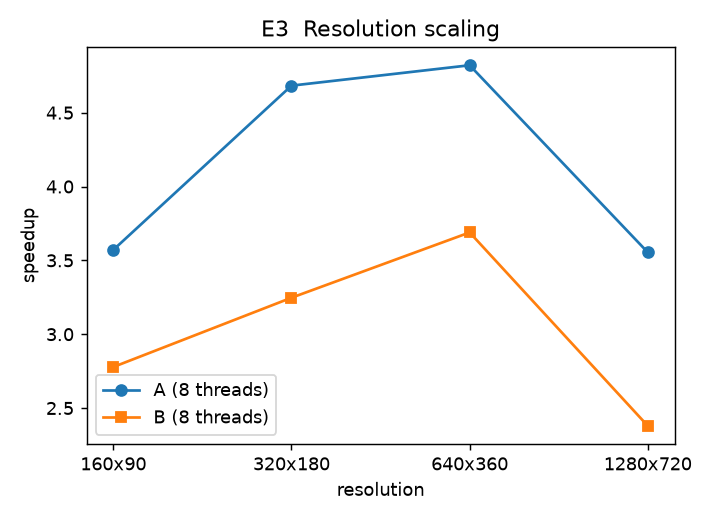

Source data for this figure (header and first rows):
res, seq_seconds, speedupA_8t, speedupB_8t
160x90, 0.125, 3.571, 2.778
320x180, 0.487, 4.683, 3.247
640x360, 1.996, 4.821, 3.689
1280x720, 8.653, 3.554, 2.379
